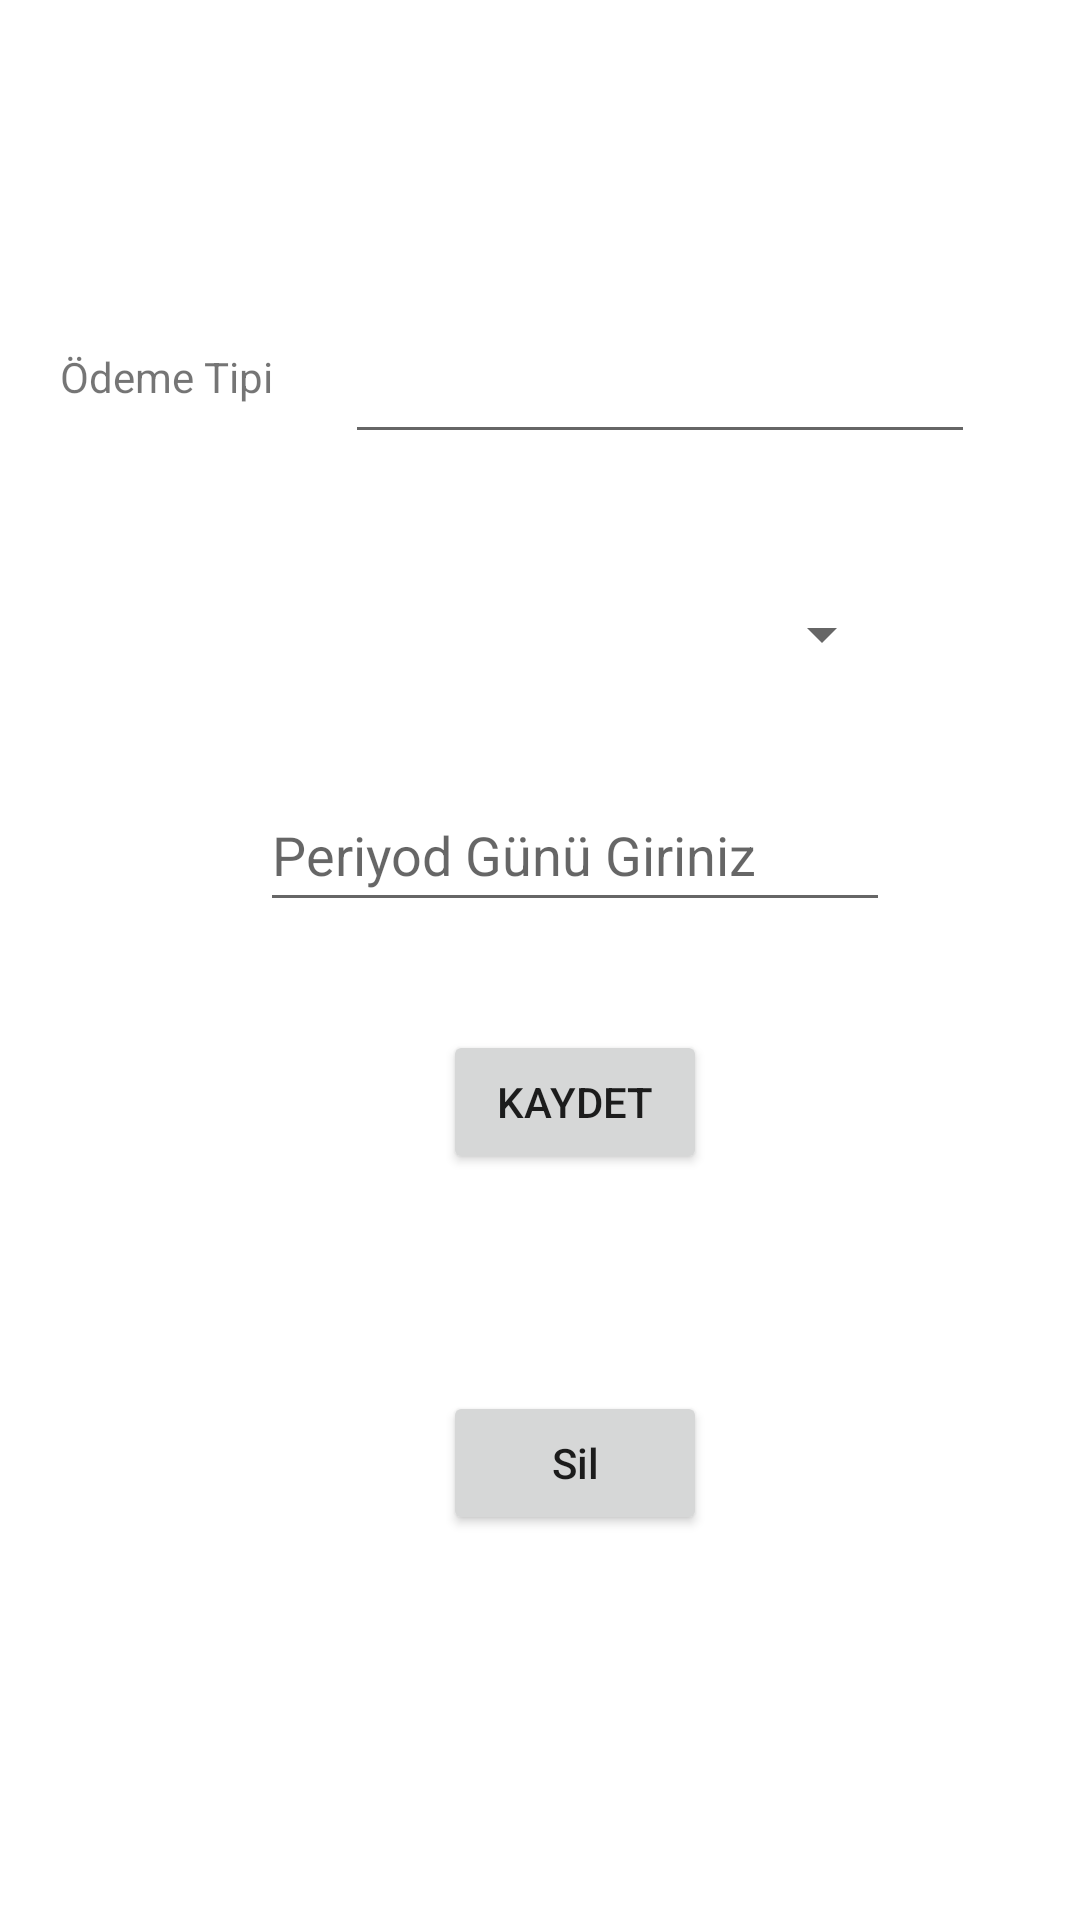

Here is an Android app screen rendered from its layout file. Give the layout XML and the strings, colors and styles it references.
<!-- AndroidManifest.xml: application theme Theme.TrackingPayment -->
<!-- res/layout/activity_yeni_odeme_tipi.xml -->
<?xml version="1.0" encoding="utf-8"?>
<androidx.constraintlayout.widget.ConstraintLayout xmlns:android="http://schemas.android.com/apk/res/android"
    xmlns:app="http://schemas.android.com/apk/res-auto"
    xmlns:tools="http://schemas.android.com/tools"
    android:layout_width="match_parent"
    android:layout_height="match_parent"
    tools:context=".VIEW.YeniOdemeTipi">

    <Button
        android:id="@+id/kaydet"
        android:layout_width="wrap_content"
        android:layout_height="wrap_content"
        android:layout_marginTop="36dp"
        android:onClick="btnKaydet_Onclick"
        android:text="@string/kaydet"
        app:layout_constraintEnd_toEndOf="@+id/etPeriyodGun"
        app:layout_constraintStart_toStartOf="@+id/etPeriyodGun"
        app:layout_constraintTop_toBottomOf="@+id/etPeriyodGun" />

    <EditText
        android:id="@+id/etPeriyodGun"
        android:layout_width="wrap_content"
        android:layout_height="wrap_content"
        android:layout_marginTop="24dp"
        android:ems="10"
        android:hint="@string/periyodgungir"
        android:inputType="textPersonName"
        android:minHeight="48dp"
        android:textAllCaps="false"
        app:layout_constraintEnd_toEndOf="parent"
        app:layout_constraintHorizontal_bias="0.577"
        app:layout_constraintStart_toStartOf="parent"
        app:layout_constraintTop_toBottomOf="@+id/spPeriyod"
        tools:ignore="TouchTargetSizeCheck" />

    <EditText
        android:id="@+id/etOdemeTip"
        android:layout_width="wrap_content"
        android:layout_height="wrap_content"
        android:layout_marginStart="24dp"
        android:ems="10"
        android:inputType="textPersonName"
        android:minHeight="48dp"
        app:layout_constraintBottom_toBottomOf="@+id/textView"
        app:layout_constraintStart_toEndOf="@+id/textView"
        app:layout_constraintTop_toTopOf="@+id/textView"
        app:layout_constraintVertical_bias="0.448"
        tools:ignore="TouchTargetSizeCheck,SpeakableTextPresentCheck" />

    <TextView
        android:id="@+id/textView"
        android:layout_width="wrap_content"
        android:layout_height="wrap_content"
        android:layout_marginStart="20dp"
        android:layout_marginTop="116dp"
        android:text="Ödeme Tipi"
        app:layout_constraintStart_toStartOf="parent"
        app:layout_constraintTop_toTopOf="parent" />

    <Spinner
        android:id="@+id/spPeriyod"
        android:layout_width="224dp"
        android:layout_height="48dp"
        android:layout_marginEnd="1dp"
        android:layout_marginStart="1dp"
        android:layout_marginTop="36dp"
        android:minHeight="48dp"
        app:layout_constraintEnd_toEndOf="parent"
        app:layout_constraintHorizontal_bias="0.545"
        app:layout_constraintStart_toStartOf="parent"
        app:layout_constraintTop_toBottomOf="@+id/etOdemeTip"
        tools:ignore="SpeakableTextPresentCheck" />

    <Button
        android:id="@+id/btnSil"
        android:layout_width="wrap_content"
        android:layout_height="wrap_content"
        android:layout_marginTop="48dp"
        android:onClick="btnSil_OnClick"
        android:text="@string/silbtn"
        android:textAllCaps="false"
        app:layout_constraintBottom_toBottomOf="parent"
        app:layout_constraintEnd_toEndOf="@+id/kaydet"
        app:layout_constraintHorizontal_bias="1.0"
        app:layout_constraintStart_toStartOf="@+id/kaydet"
        app:layout_constraintTop_toBottomOf="@+id/kaydet"
        app:layout_constraintVertical_bias="0.16" />

</androidx.constraintlayout.widget.ConstraintLayout>
<!-- resources referenced by this layout -->
<resources>
  <string name="kaydet">Kaydet</string>
  <string name="periyodgungir">Periyod Günü Giriniz</string>
  <string name="silbtn">Sil</string>
  <style name="Theme.TrackingPayment" parent="Theme.MaterialComponents.DayNight.DarkActionBar">
          
          <item name="colorPrimary">@color/purple_500</item>
          <item name="colorPrimaryVariant">@color/purple_700</item>
          <item name="colorOnPrimary">@color/white</item>
          
          <item name="colorSecondary">@color/teal_200</item>
          <item name="colorSecondaryVariant">@color/teal_700</item>
          <item name="colorOnSecondary">@color/black</item>
          
          <item name="android:statusBarColor" tools:targetApi="l">?attr/colorPrimaryVariant</item>
          
      </style>
  <!-- not gathered from this repository: default colours our renderer supplied (Android Studio template values) -->
  <color name="purple_500">#FF6200EE</color>
  <color name="purple_700">#FF3700B3</color>
  <color name="teal_200">#FF03DAC5</color>
  <color name="teal_700">#FF018786</color>
  <color name="black">#FF000000</color>
  <color name="white">#FFFFFFFF</color>
</resources>
